Run: headless pygame with SDL's dummy video driver; simulated clock (each Clock.tick advances the game by its frame time, no real sleeping); random seed 0; keys injected as events and as key.get_pressed() state; no mouse input.
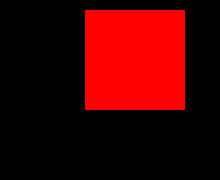
Frame 1 of 4 · flips 1–60 · no input
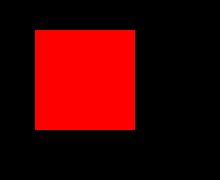
Frame 2 of 4 · flips 61–180 · tapped SPACE, RETURN · held RIGHT (→), D
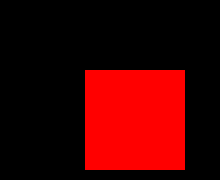
Frame 3 of 4 · flips 181–300 · held DOWN (↓), S
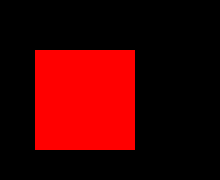
Frame 4 of 4 · flips 301–420 · held LEFT (←), A, UP (↑), W

The pygame program that drew these frames:

import pygame
import sys
import random

pygame.init()

ancho_pantalla, alto_pantalla = 220, 180
pantalla = pygame.display.set_mode((ancho_pantalla, alto_pantalla))
pygame.display.set_caption("Movimiento Diagonal")

ancho_cuadrado, alto_cuadrado = 100, 100
cuadrado = pygame.Surface((ancho_cuadrado, alto_cuadrado))
cuadrado.fill((255, 0, 0))  

pos_cuadradoX, pos_cuadradoY = 95, 50

direccion_eje_x, direccion_eje_y = 1, -1

direccion = "tr"
#lionel
def mover_hacia(direccion):
    global pos_cuadradoX, pos_cuadradoY
    if direccion == "tr":
        pos_cuadradoX += direccion_eje_x
        pos_cuadradoY += direccion_eje_y
    elif direccion == "br":
        pos_cuadradoX += direccion_eje_x
        pos_cuadradoY -= direccion_eje_y
    elif direccion == "bl":
        pos_cuadradoX -= direccion_eje_x
        pos_cuadradoY -= direccion_eje_y
    elif direccion == "tl":
        pos_cuadradoX -= direccion_eje_x
        pos_cuadradoY += direccion_eje_y
    


while True:
    for evento in pygame.event.get():
        if evento.type == pygame.QUIT:
            pygame.quit()
            sys.epos_cuadradoXit()

    mover_hacia(direccion=direccion)

    print(f"{pos_cuadradoX}+{ancho_cuadrado} ({pos_cuadradoX + ancho_cuadrado}) >= {ancho_pantalla} || {pos_cuadradoX} <= {0}?", "")
    if pos_cuadradoX + ancho_cuadrado >= ancho_pantalla or pos_cuadradoX <= 0:
        direccion_eje_x *= -1 
        print(f"SI!, entonces direccion_eje_x = {direccion_eje_x}")
    else:
        print("NO!")

    print(f"{pos_cuadradoY}+{alto_cuadrado} ({pos_cuadradoY + alto_cuadrado}) >= {alto_pantalla} || {pos_cuadradoY} <= {0}?", "")
    if pos_cuadradoY + alto_cuadrado >= alto_pantalla or pos_cuadradoY <= 0:
        direccion_eje_y *= -1
        print(f"SI!, entonces direccion_eje_y = {direccion_eje_y}")
    else:
        print("NO!")
    print("----------------")

    pantalla.fill((0, 0, 0))

    pantalla.blit(cuadrado, (pos_cuadradoX, pos_cuadradoY))

    pygame.display.flip()

    pygame.time.Clock().tick(60)
